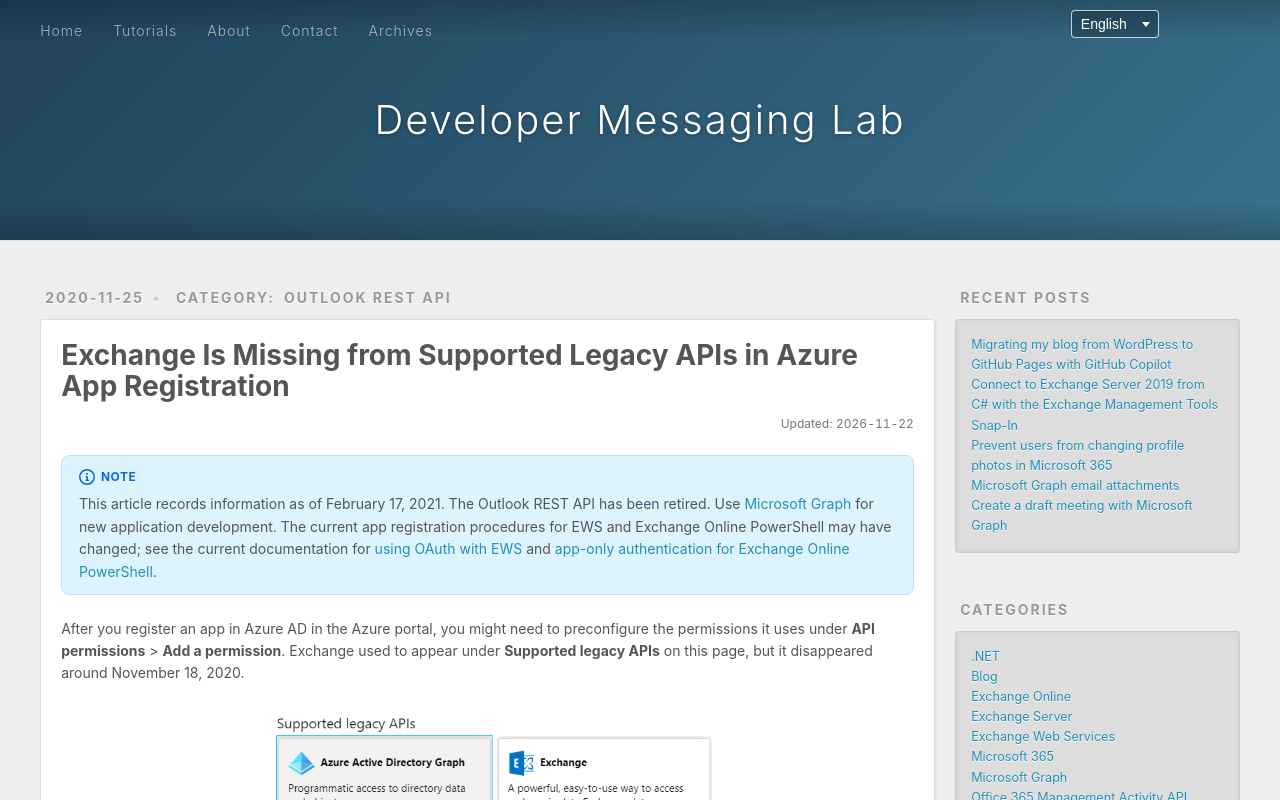

repository: rykoma/Docs · page: en/exchange-legacy-api-missing-in-azure-app-registration/index.html · generator: jekyll

---
title: Exchange Is Missing from Supported Legacy APIs in Azure App Registration
date: 2020-11-25T23:21:47+09:00
updated: 2026-11-22T01:38:09+09:00
lang: en
slug: exchange-legacy-api-missing-in-azure-app-registration
categories:
  - Outlook REST API
tags:
  - Outlook REST API
  - Microsoft Graph
  - Exchange Online
description: Learn why Exchange was removed from Supported legacy APIs in the Azure portal and how this affected Outlook REST API, EWS, and Exchange Online PowerShell.
---

> [!NOTE]
> This article records information as of February 17, 2021. The Outlook REST API has been retired. Use [Microsoft Graph](https://learn.microsoft.com/en-us/graph/overview) for new application development. The current app registration procedures for EWS and Exchange Online PowerShell may have changed; see the current documentation for [using OAuth with EWS](https://learn.microsoft.com/en-us/exchange/client-developer/exchange-web-services/how-to-authenticate-an-ews-application-by-using-oauth) and [app-only authentication for Exchange Online PowerShell](https://learn.microsoft.com/en-us/powershell/exchange/app-only-auth-powershell-v2?view=exchange-ps).

After you register an app in Azure AD in the Azure portal, you might need to preconfigure the permissions it uses under **API permissions** > **Add a permission**. Exchange used to appear under **Supported legacy APIs** on this page, but it disappeared around November 18, 2020.

<img src="{% asset_path 2020112501.png %}" alt="The Azure portal showing Exchange under Supported legacy APIs before its removal in November 2020">

This change followed the [announcement that the Outlook REST API would be deprecated](https://techcommunity.microsoft.com/t5/exchange-team-blog/outlook-rest-api-beta-and-outlook-rest-api-v2-0-deprecation/ba-p/1898162). Exchange was removed from **Supported legacy APIs** to prevent registration of new apps that use the Outlook REST API.

The change to this page affected several APIs, including the Outlook REST API. The following sections describe the impact on each API.

## Impact on the Outlook REST API

You can no longer register new apps that use application permissions for the Outlook REST API. No official alternative was provided for this scenario. The Outlook REST API has been retired, so use Microsoft Graph when developing new applications.

New apps that use delegated permissions for the Outlook REST API are not affected if they get access tokens through the Microsoft Identity Platform v2 endpoint, because they do not need to preconfigure permissions in Azure AD. The method described in [Getting started with the Outlook REST API](/en/getting-started-with-outlook-rest-api/) on this blog uses the Microsoft Identity Platform v2 endpoint, so you can still use it for testing. However, the Outlook REST API has been retired. Use Microsoft Graph when developing new applications.

## Impact on EWS

You can no longer register new apps that use application permissions for EWS (the `full_access_as_app` permission). The [public documentation for using OAuth with EWS](https://learn.microsoft.com/en-us/exchange/client-developer/exchange-web-services/how-to-authenticate-an-ews-application-by-using-oauth) was updated to describe how to modify the app manifest to work around this limitation.

New apps that use delegated permissions for EWS (the `EWS.AccessAsUser.All` permission) are generally not affected by this Azure portal change. When an app gets an access token through the Microsoft Identity Platform v2 endpoint, it can specify permissions dynamically and does not need to preconfigure them in Azure AD. Using the v1 endpoint to get access tokens does affect registration of new apps. However, the public documentation above uses MSAL in its example for delegated permissions. MSAL uses the Microsoft Identity Platform v2 endpoint internally, so you can follow the documentation to register and implement the app.

## Impact on Exchange Online PowerShell V2 Module

App registration is required to connect to Exchange Online PowerShell using a certificate, but new apps can no longer be registered through the usual procedure. The [public documentation for app-only authentication in Exchange Online PowerShell](https://learn.microsoft.com/en-us/powershell/exchange/app-only-auth-powershell-v2?view=exchange-ps) was updated with a procedure for modifying the app manifest. This blog's article on [connecting to Exchange Online PowerShell non-interactively](/en/non-interactive-exchange-online-powershell-connection/) was also updated to describe the manifest change.
